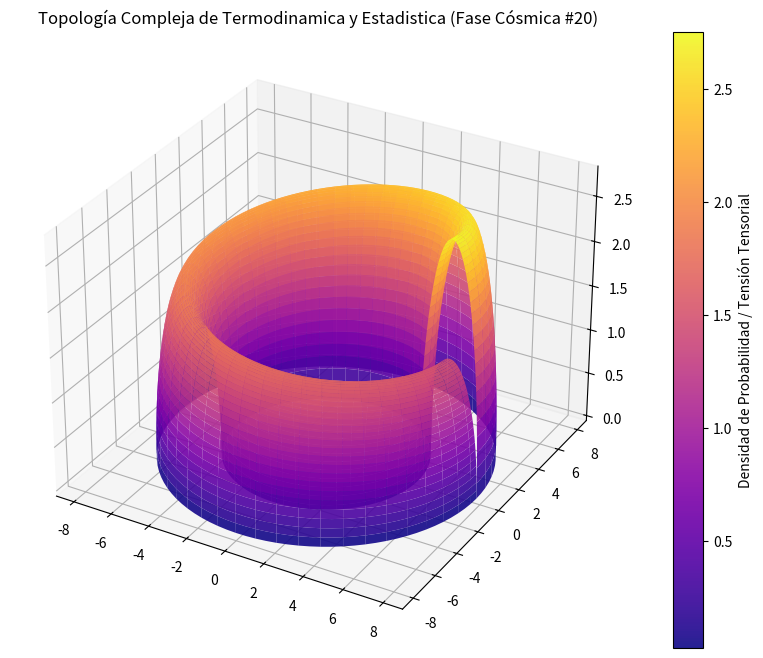

This figure's Python source:
%matplotlib inline
# Simulación Cósmica: Termodinamica y Estadistica - Variante 20
import numpy as np
import matplotlib.pyplot as plt
from mpl_toolkits.mplot3d import Axes3D

# Parámetros Físicos Cuánticos/Relativistas
alpha = 6.318
beta = 1.498
gamma = 2.773

u = np.linspace(0, 2 * np.pi, 100)
v = np.linspace(0, np.pi, 100)
U, V = np.meshgrid(u, v)

# Topología Espacio-Temporal Avanzada (Fase Cósmica)
X = (alpha + beta * np.cos(V)) * np.cos(U)
Y = (alpha + beta * np.cos(V)) * np.sin(U)
Z = gamma * np.sin(V) * np.exp(-U/10)

fig = plt.figure(figsize=(12, 8))
ax = fig.add_subplot(111, projection='3d')
surf = ax.plot_surface(X, Y, Z, cmap='plasma', edgecolor='none', alpha=0.9)

fig.colorbar(surf, ax=ax, label='Densidad de Probabilidad / Tensión Tensorial')
plt.title(r'Topología Compleja de Termodinamica y Estadistica (Fase Cósmica #20)')
plt.show()
